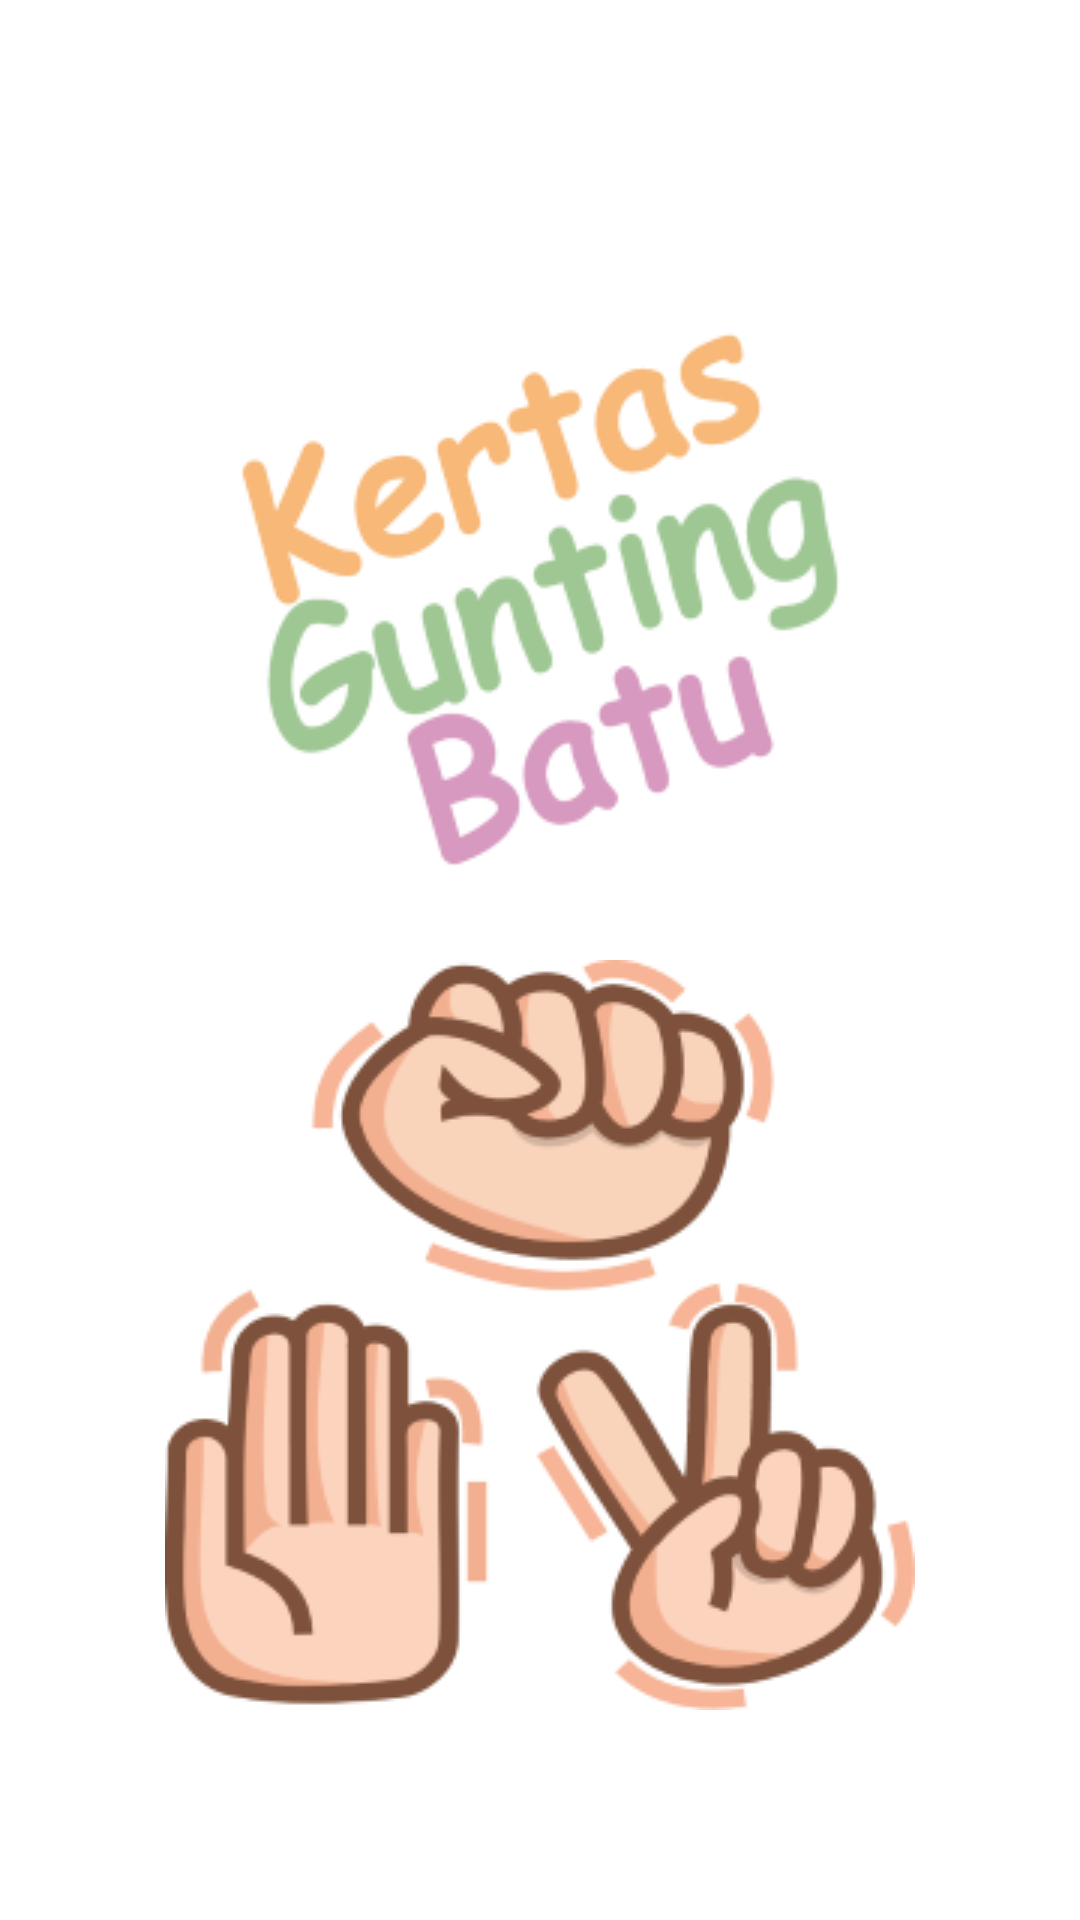

This screen was rendered from an Android layout file. Write that file and the resources it references.
<!-- AndroidManifest.xml: application theme Theme.RPS_Ch5 -->
<!-- res/layout/fragment_splash.xml -->
<?xml version="1.0" encoding="utf-8"?>
<androidx.constraintlayout.widget.ConstraintLayout xmlns:android="http://schemas.android.com/apk/res/android"
    xmlns:app="http://schemas.android.com/apk/res-auto"
    xmlns:tools="http://schemas.android.com/tools"
    android:layout_width="match_parent"
    android:layout_height="match_parent"
    tools:context=".fragments.SplashFragment">

    <LinearLayout
        android:layout_width="wrap_content"
        android:layout_height="wrap_content"
        app:layout_constraintStart_toStartOf="parent"
        app:layout_constraintEnd_toEndOf="parent"
        app:layout_constraintTop_toTopOf="parent"
        app:layout_constraintBottom_toBottomOf="parent"
        android:orientation="vertical">

        <ImageView
            android:layout_weight="2"
            android:id="@+id/top_splash_screen"
            android:layout_width="wrap_content"
            android:layout_height="wrap_content"
            android:scaleType="fitCenter"
            android:src="@drawable/splash_screen1"
            app:layout_constraintBottom_toTopOf="@+id/btm_splash_screen"
            app:layout_constraintEnd_toEndOf="parent"
            app:layout_constraintStart_toStartOf="parent"
            app:layout_constraintTop_toTopOf="parent"
            app:layout_constraintVertical_chainStyle="packed" />

        <ImageView
            android:layout_weight="1"
            android:id="@+id/btm_splash_screen"
            android:layout_width="wrap_content"
            android:layout_height="wrap_content"
            android:scaleType="fitCenter"
            android:src="@drawable/splash_screen2"
            app:layout_constraintBottom_toBottomOf="parent"
            app:layout_constraintEnd_toEndOf="parent"
            app:layout_constraintHorizontal_bias="0.5"
            app:layout_constraintStart_toStartOf="parent"
            app:layout_constraintTop_toBottomOf="@+id/top_splash_screen" />

    </LinearLayout>

</androidx.constraintlayout.widget.ConstraintLayout>
<!-- resources referenced by this layout -->
<resources>
  <!-- drawable splash_screen1: webp bitmap (drawable-v24, 11420 bytes) -->
  <!-- drawable splash_screen2: webp bitmap (drawable-v24, 19842 bytes) -->
  <style name="Theme.RPS_Ch5" parent="Theme.MaterialComponents.DayNight.DarkActionBar">
          
          <item name="colorPrimary">@color/purple_500</item>
          <item name="colorPrimaryVariant">@color/white</item>
          <item name="colorOnPrimary">@color/white</item>
          
          <item name="colorSecondary">@color/teal_200</item>
          <item name="colorSecondaryVariant">@color/teal_700</item>
          <item name="colorOnSecondary">@color/black</item>
          
          <item name="android:statusBarColor" tools:targetApi="l">?attr/colorPrimaryVariant</item>
          
      </style>
  <color name="purple_500">#FF6200EE</color>
  <color name="white">#FFFFFFFF</color>
  <color name="teal_200">#FF03DAC5</color>
  <color name="teal_700">#FF018786</color>
  <color name="black">#FF000000</color>
</resources>
